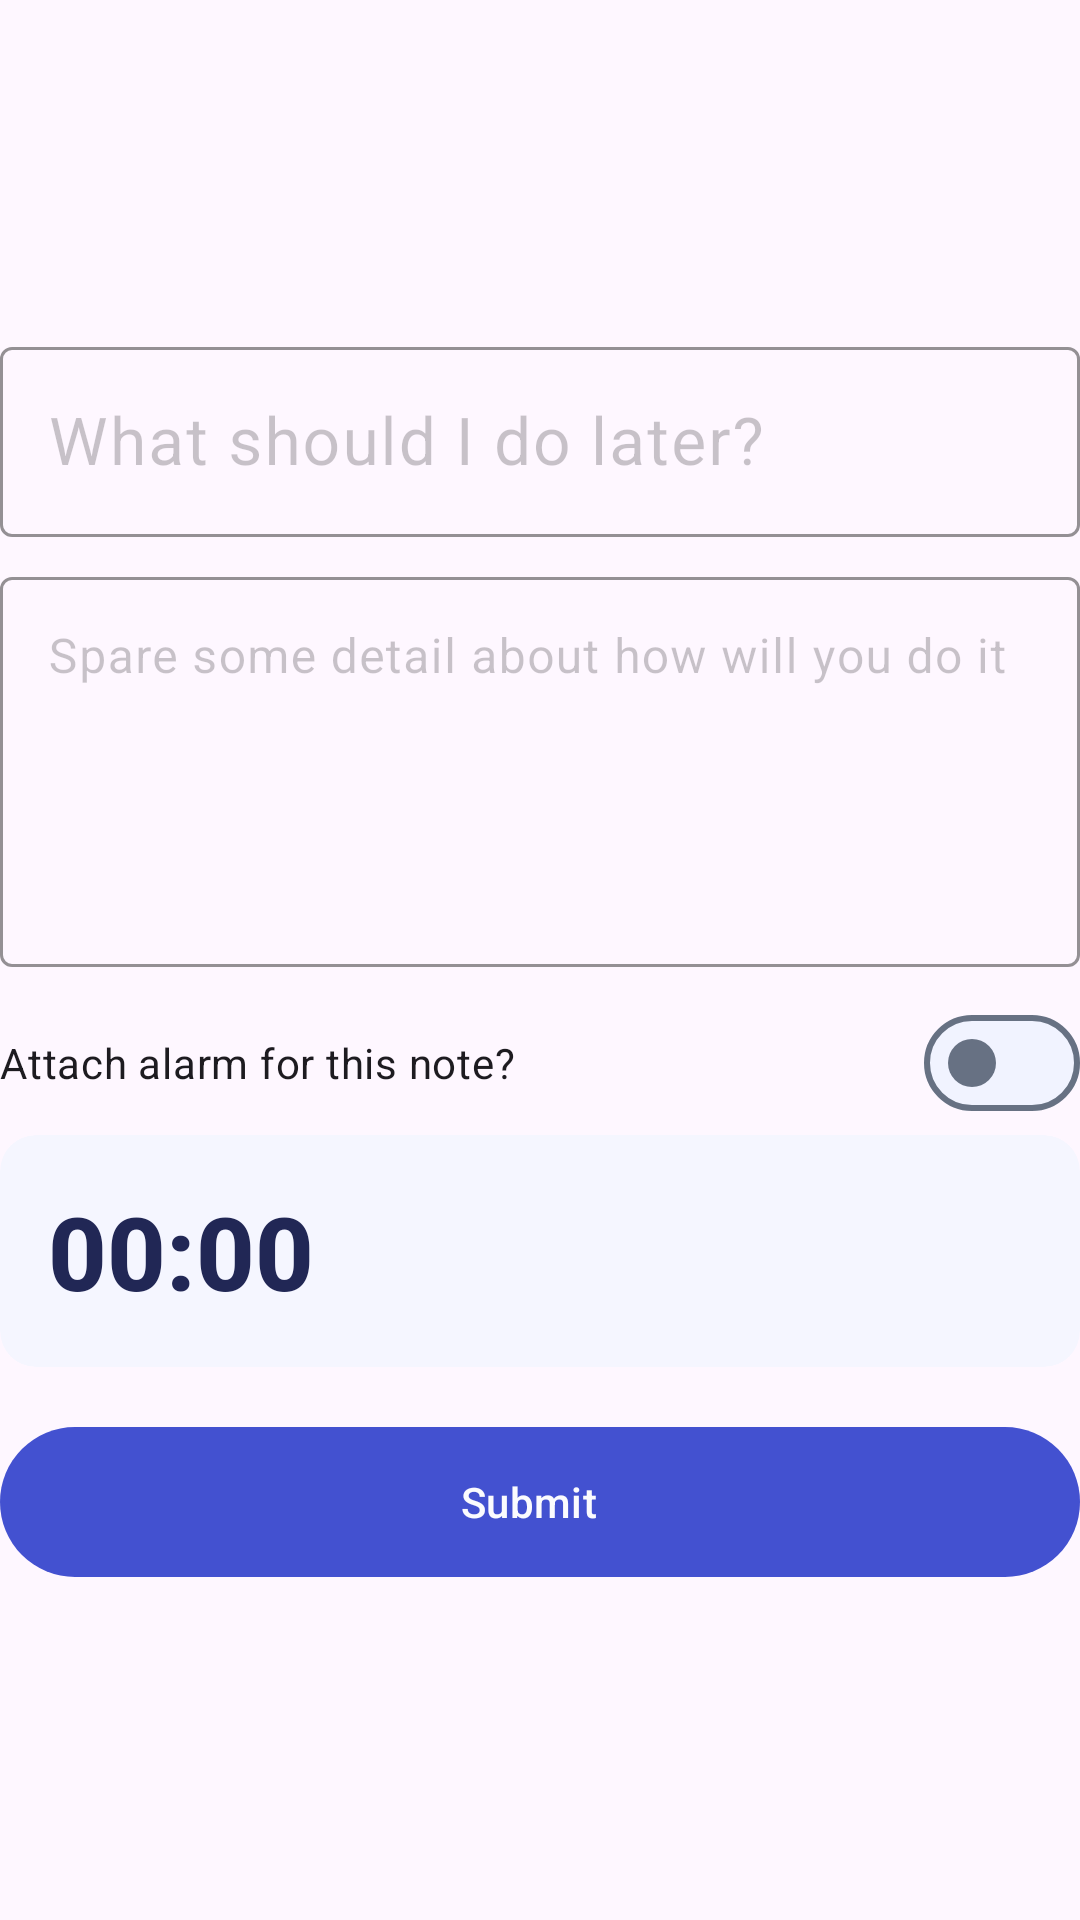

Layout XML and referenced resources for this Android screen:
<!-- AndroidManifest.xml: application theme Theme.Notifyyou -->
<!-- res/layout/activity_edit_tileitem.xml -->
<?xml version="1.0" encoding="utf-8"?>
<androidx.constraintlayout.widget.ConstraintLayout xmlns:android="http://schemas.android.com/apk/res/android"
    xmlns:app="http://schemas.android.com/apk/res-auto"
    xmlns:tools="http://schemas.android.com/tools"
    android:layout_width="match_parent"
    android:layout_height="match_parent"
    tools:context=".views.activities.EditTileitemActivity">

    <LinearLayout
        android:layout_width="match_parent"
        android:layout_height="wrap_content"
        android:orientation="vertical"
        app:layout_constraintBottom_toBottomOf="parent"
        app:layout_constraintEnd_toEndOf="parent"
        app:layout_constraintStart_toStartOf="parent"
        app:layout_constraintTop_toTopOf="parent">

        <com.google.android.material.textfield.TextInputLayout
            android:layout_width="match_parent"
            android:layout_height="wrap_content"
            android:layout_marginBottom="8dp"
            android:hint="@string/edit_text_tile_item_title_placeholder"
            android:textColorHint="@color/cardview_shadow_start_color"
            app:boxStrokeColor="@color/cardview_shadow_start_color">

            <com.google.android.material.textfield.TextInputEditText
                android:id="@+id/ET_title"
                style="@style/TextAppearance.AppCompat.Large"
                android:layout_width="match_parent"
                android:layout_height="wrap_content" />
        </com.google.android.material.textfield.TextInputLayout>

        <com.google.android.material.textfield.TextInputLayout
            android:layout_width="match_parent"
            android:layout_height="wrap_content"
            android:layout_marginBottom="8dp"
            android:hint="@string/edit_text_tile_item_body_placeholder"
            android:textColorHint="@color/cardview_shadow_start_color"
            app:boxStrokeColor="@color/cardview_shadow_start_color">

            <com.google.android.material.textfield.TextInputEditText
                android:id="@+id/ET_body"
                android:layout_width="match_parent"
                android:layout_height="wrap_content"
                android:gravity="top"
                android:minHeight="130dp" />
        </com.google.android.material.textfield.TextInputLayout>

        <com.google.android.material.materialswitch.MaterialSwitch
            android:id="@+id/useAlarm"
            android:layout_width="match_parent"
            android:layout_height="wrap_content"
            android:text="@string/text_view_attach_alarm_label" />

        <com.google.android.material.card.MaterialCardView
            android:id="@+id/CV_alarmContainer"
            android:layout_width="match_parent"
            android:layout_height="wrap_content"
            android:layout_marginBottom="16dp"
            android:background="@color/material_dynamic_neutral_variant95"
            android:orientation="vertical"
            app:strokeWidth="0dp">

            <LinearLayout
                android:layout_width="match_parent"
                android:layout_height="wrap_content"
                android:orientation="vertical"
                android:padding="16dp">

                <com.google.android.material.textview.MaterialTextView
                    android:id="@+id/TV_selectedTime"
                    style="@style/TextAppearance.AppCompat.Display1"
                    android:layout_width="wrap_content"
                    android:layout_height="wrap_content"
                    android:text="00:00"
                    android:textColor="@color/colorOnSurfaceForText"
                    android:textFontWeight="800" />
            </LinearLayout>
        </com.google.android.material.card.MaterialCardView>

        <com.google.android.material.button.MaterialButton
            android:id="@+id/NotificationButton"
            style="@style/Widget.Material3.Button.Icon"
            android:layout_width="match_parent"
            android:layout_height="wrap_content"
            android:height="58dp"
            android:text="@string/new_tile_item_cta"
            android:textFontWeight="800" />
    </LinearLayout>

</androidx.constraintlayout.widget.ConstraintLayout>
<!-- resources referenced by this layout -->
<resources>
  <color name="colorOnSurfaceForText">#212755</color>
  <string name="edit_text_tile_item_body_placeholder">Spare some detail about how will you do it</string>
  <string name="edit_text_tile_item_title_placeholder">What should I do later?</string>
  <string name="new_tile_item_cta">Submit</string>
  <string name="text_view_attach_alarm_label">Attach alarm for this note?</string>
  <style name="Theme.Notifyyou" parent="Base.Theme.NotifyYou" />
  <style name="Base.Theme.NotifyYou" parent="Theme.Material3.DayNight.NoActionBar">
          <item name="colorPrimary">#4351D0</item>
          <item name="colorOnPrimary">#FBFBFE</item>
          <item name="colorPrimaryContainer">#4351D0</item>
          <item name="colorOnTertiaryContainer">#FFF</item>
          <item name="colorTertiaryContainer">#4351D0</item>
          <item name="colorOnPrimaryContainer">#FBFCFE</item>
          <item name="colorOutline">#677183</item>
          <item name="colorSurfaceContainerHighest">#F1F3FF</item>
          <item name="colorSurface">#F5F6FF</item>
          <item name="colorSurfaceContainerHigh">#F1F3FF</item>
          <item name="colorSurfaceContainer">#F1F3FF</item>
          <item name="colorSecondaryContainer">#C3C8F3</item>
          <item name="colorSurfaceVariant">#F1F3FF</item>
          <item name="colorOnSecondaryContainer">#4B465B</item>
          <item name="colorOnSurface">#1D1B20</item>
      </style>
</resources>
